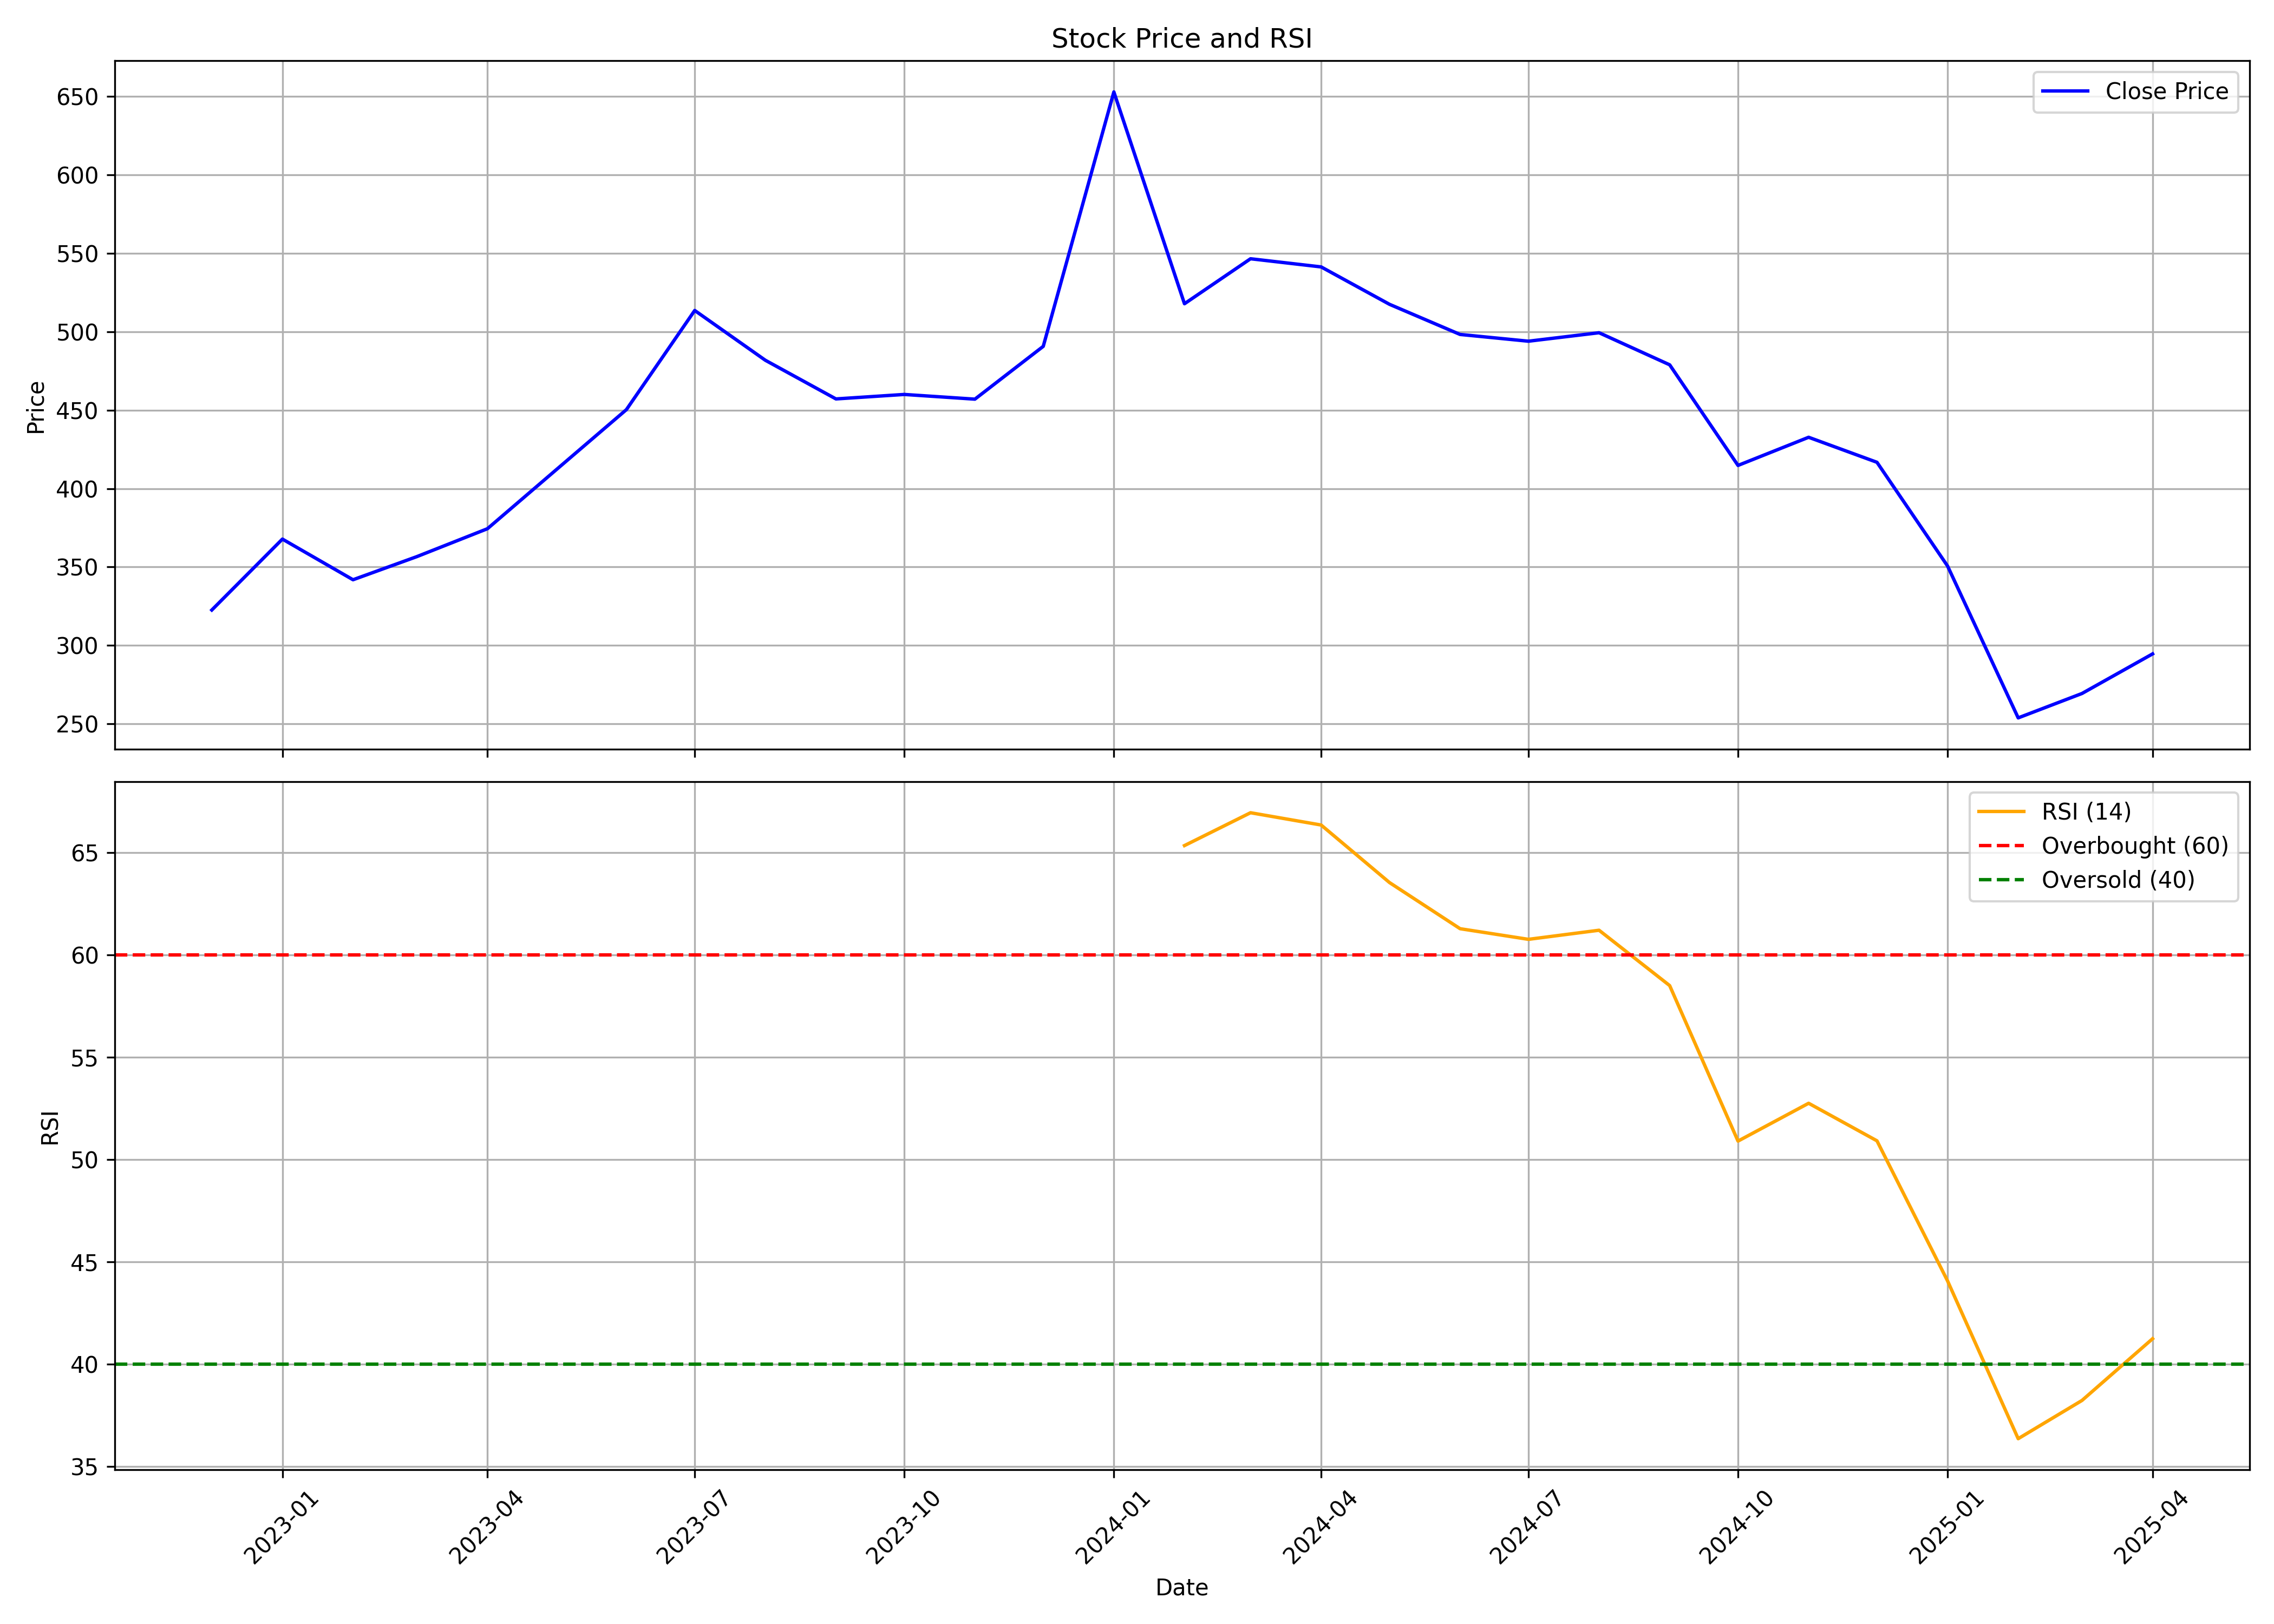

Data behind this chart, as committed beside it:
, Unnamed: 0, date, symbol, open, high, low, close, volume, rsi
0, 0, 2022-12-01, SULA, 351.1, 353.3, 297, 322.6, 15546069, 
1, 1, 2023-01-01, SULA, 326.5, 420.5, 307.9, 367.8, 46427669, 
2, 2, 2023-02-01, SULA, 371.5, 416.7, 331.2, 341.9, 12302602, 
3, 3, 2023-03-01, SULA, 340.4, 369.4, 317.4, 356.6, 9959627, 
4, 4, 2023-04-01, SULA, 356.9, 397.8, 341, 374.4, 17230911, 
5, 5, 2023-05-01, SULA, 374.4, 444.3, 374.4, 411.7, 22690046, 
6, 6, 2023-06-01, SULA, 416.3, 482.3, 414.6, 450.3, 18692596, 
7, 7, 2023-07-01, SULA, 454.7, 518.7, 428.7, 513.5, 13039981, 
8, 8, 2023-08-01, SULA, 516.7, 526.6, 456.8, 481.8, 27419106, 
9, 9, 2023-09-01, SULA, 490.9, 490.9, 452.8, 457.1, 10115518, 
10, 10, 2023-10-01, SULA, 457.1, 484.6, 440, 460, 6426353, 
11, 11, 2023-11-01, SULA, 460, 486.2, 447.5, 457, 5158202, 
12, 12, 2023-12-01, SULA, 460.6, 504.8, 445.4, 490.7, 10144499, 
13, 13, 2024-01-01, SULA, 492.5, 688, 477.6, 652.9, 50281545, 
14, 14, 2024-02-01, SULA, 653.5, 662.9, 512.3, 517.8, 41842591, 65.35
15, 15, 2024-03-01, SULA, 523.3, 567.5, 494.9, 546.5, 13418114, 66.96
16, 16, 2024-04-01, SULA, 549.5, 578.8, 539.2, 541.3, 10802750, 66.36
17, 17, 2024-05-01, SULA, 541.3, 550.1, 469, 517.5, 10613422, 63.54
18, 18, 2024-06-01, SULA, 548, 548, 468.0, 498.2, 7843738, 61.29
19, 19, 2024-07-01, SULA, 498.2, 514.0, 481.0, 494, 6769721, 60.77
20, 20, 2024-08-01, SULA, 498.3, 510.9, 465.3, 499.4, 6708559, 61.21
21, 21, 2024-09-01, SULA, 506.1, 506.5, 476.5, 478.9, 6894414, 58.51
22, 22, 2024-10-01, SULA, 481.2, 481.6, 404.8, 414.8, 9778391, 50.91
23, 23, 2024-11-01, SULA, 420.0, 439.0, 382.4, 432.7, 5635726, 52.76
24, 24, 2024-12-01, SULA, 432.5, 456.0, 403.0, 416.8, 4654173, 50.92
25, 25, 2025-01-01, SULA, 416.8, 432.8, 338, 350.6, 5403701, 44.08
26, 26, 2025-02-01, SULA, 351.0, 372, 250.2, 253.8, 11029961, 36.37
27, 27, 2025-03-01, SULA, 256.0, 294.9, 243.0, 269.4, 10694580, 38.24
28, 28, 2025-04-01, SULA, 269.4, 302.0, 245.5, 294.6, 5328703, 41.25
